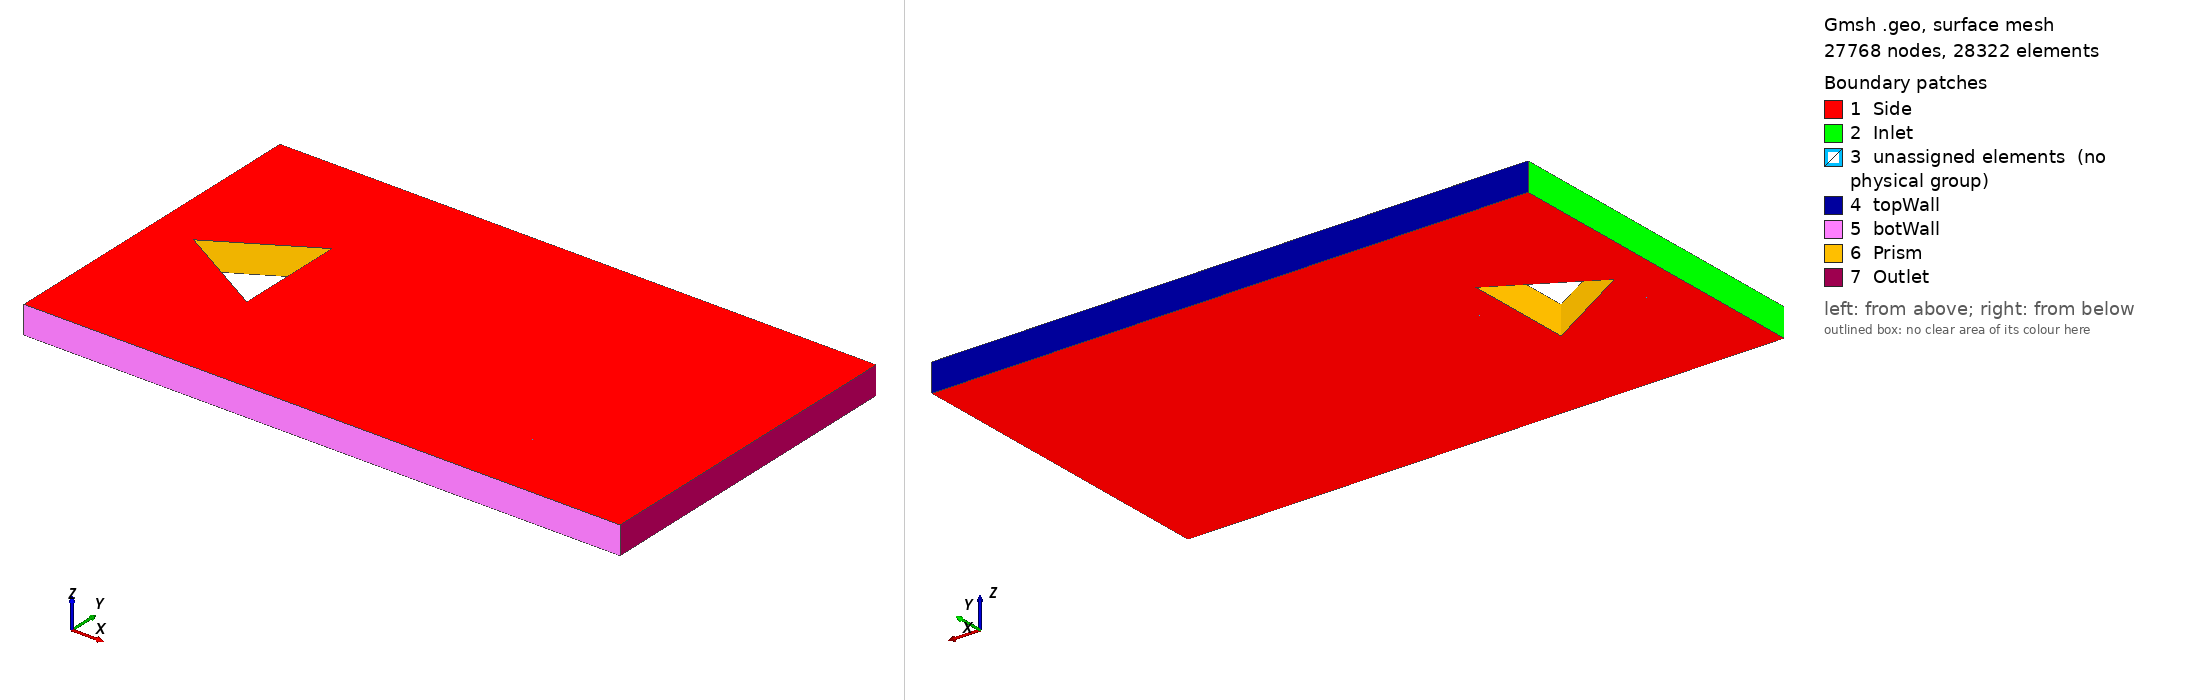

Gmsh geometry script, surface-meshed: 27768 nodes, 28322 surface elements. Boundary patches (legend numbers): 1 Side, 2 Inlet, 3 unassigned elements (no physical group), 4 topWall, 5 botWall, 6 Prism, 7 Outlet. Left view from above one corner, right view from below the opposite corner. Legend entries are the model's physical surfaces; 'unassigned elements' are surfaces in no physical group. The drawing asked Gmsh for element sizes between 1% and 20% of the model's largest extent; the script's own settings can give other sizes.

=== tri_prism_medium_CW_shortSponge_LESfilter_2D.geo (drawn) ===
xinlet      = -0.1;
xinlet2     = -0.015;
xoutlet     = 0.2;
xoutlet2    = 0.35;
xtriFront   = 0;
xtriRear    = 0.034641;
xtriRear2   = 0.045;
ynearTri    = 0.02;
ynearInlet1 = 0.03;
ynearInlet  = 0.03;
ynearTriTip = 0.035;
ynearOutlet = 0.035;
yfar        = 0.06;
//+
Point(1) = {xtriFront, 0, 0, 1.0};
Point(2) = {xtriRear, ynearTri, 0, 1.0};
Point(3) = {xtriRear, -ynearTri, 0, 1.0};

//Point(4) = {xinlet, 0, 0, 1.0};
//Point(5) = {xinlet, ynearInlet, 0, 1.0};
//Point(6) = {xinlet, -ynearInlet, 0, 1.0};
//Point(7) = {xinlet, yfar, 0, 1.0};
//Point(8) = {xinlet, -yfar, 0, 1.0};

Point(9)  = {xinlet2, 0, 0, 1.0};
Point(10) = {xinlet2, ynearInlet1, 0, 1.0};
Point(11) = {xinlet2, -ynearInlet1, 0, 1.0};
Point(12) = {xinlet2, yfar, 0, 1.0};
Point(13) = {xinlet2, -yfar, 0, 1.0};

Point(14) = {xtriFront, ynearInlet, 0, 1.0};
Point(15) = {xtriFront, -ynearInlet, 0, 1.0};
Point(16) = {xtriFront, yfar, 0, 1.0};
Point(17) = {xtriFront, -yfar, 0, 1.0};

Point(18) = {xtriRear2, ynearOutlet, 0, 1.0};
Point(19) = {xtriRear2, -ynearOutlet, 0, 1.0};
Point(20) = {xtriRear2, yfar, 0, 1.0};
Point(21) = {xtriRear2, -yfar, 0, 1.0};

Point(22) = {xoutlet, ynearOutlet, 0, 1.0};
Point(23) = {xoutlet, -ynearOutlet, 0, 1.0};
Point(24) = {xoutlet, yfar, 0, 1.0};
Point(25) = {xoutlet, -yfar, 0, 1.0};

//Point(26) = {xoutlet2, ynearOutlet, 0, 1.0};
//Point(27) = {xoutlet2, -ynearOutlet, 0, 1.0};
//Point(28) = {xoutlet2, yfar, 0, 1.0};
//Point(29) = {xoutlet2, -yfar, 0, 1.0};
//+
// Lines go outside-inwards or bottom-up or left-right
////// Horizontal lines
Line(1) = {1, 2};
Line(2) = {1, 3};
Line(3) = {3, 2};

//Line(4) = {4, 9};
//Line(5) = {5, 10};
//Line(6) = {6, 11};
//Line(7) = {7, 12};
//Line(8) = {8, 13};

Line(9)  = {9, 1};
Line(10) = {10, 14};
Line(11) = {11, 15};
Line(12) = {12, 16};
Line(13) = {13, 17};

Line(14) = {18, 14};
Line(15) = {19, 15};
Line(16) = {18, 2};
Line(17) = {19, 3};
Line(18) = {16, 20};
Line(19) = {17, 21};

Line(20) = {22, 18};
Line(21) = {23, 19};
Line(22) = {24, 20};
Line(23) = {25, 21};

//Line(24) = {26, 22};
//Line(25) = {27, 23};
//Line(26) = {28, 24};
//Line(27) = {29, 25};

///// Vertical lines
//Line(28) = {5, 4};
//Line(29) = {6, 4};
//Line(30) = {7, 5};
//Line(31) = {8, 6};

Line(32) = {10, 9};
Line(33) = {11, 9};
Line(34) = {12, 10};
Line(35) = {13, 11};

Line(36) = {14, 1};
Line(37) = {15, 1};
Line(38) = {16, 14};
Line(39) = {17, 15};

Line(40) = {19, 18};
Line(41) = {20, 18};
Line(42) = {21, 19};

Line(43) = {23, 22};
Line(44) = {24, 22};
Line(45) = {25, 23};

//Line(46) = {27, 26};
//Line(47) = {28, 26};
//Line(48) = {29, 27};

//+
nxnear   = 45;
nxfar    = 10;
nxmid    = 50; // wake of prism
nyinlet  = 50;
nyinlet2 = 20;
nymid    = 40; // prism sides
nyfar    = 80;
nyfar2   = 10;
//+
//Transfinite Curve {30, 31} = nxfar Using Progression 0.85;
Transfinite Curve {34, 35} = nxfar Using Progression 0.91;
Transfinite Curve {38, 39} = nxfar Using Progression 1;
Transfinite Curve {41, 42} = nxfar Using Progression 0.91;
Transfinite Curve {44, 45} = nxfar Using Progression 0.8;
//Transfinite Curve {47, 48} = nxfar Using Progression 0.8;

//Transfinite Curve {28, 29} = nxnear Using Progression 0.98;
Transfinite Curve {32, 33} = nxnear Using Progression 0.95;
Transfinite Curve {36, 37} = nxnear Using Progression 0.85;
Transfinite Curve {16, 17} = nxnear Using Progression 0.88;

Transfinite Curve {3} = nxmid Using Bump 0.03;
Transfinite Curve {40} = nxmid Using Bump 1.4;
Transfinite Curve {43} = nxmid Using Bump 0.6;
//Transfinite Curve {46} = nxmid Using Bump 0.7;

//Transfinite Curve {4} = nyinlet Using Progression 1;
//Transfinite Curve {5, 6} = nyinlet Using Progression 0.996;
//Transfinite Curve {7, 8} = nyinlet Using Progression 0.992;
Transfinite Curve {9} = nyinlet2 Using Progression 0.9;
Transfinite Curve {10, 11, 12, 13} = nyinlet2 Using Progression 0.99;
Transfinite Curve {1, 2} = nymid Using Bump 0.02;
Transfinite Curve {14, 15} = nymid Using Progression 0.99;
Transfinite Curve {18, 19} = nymid Using Progression 1.015;
Transfinite Curve {20, 21, 22, 23} = nyfar Using Progression 0.99;
//Transfinite Curve {24, 25, 26, 27} = nyfar2 Using Progression 0.69;
//+
//
//Curve Loop(1) = {28, 4, -32, -5};
//Plane Surface(1) = {1};
//Curve Loop(2) = {29, 4, -33, -6};
//Plane Surface(2) = {2};
//Curve Loop(3) = {30, 5, -34, -7};
//Plane Surface(3) = {3};
//Curve Loop(4) = {31, 6, -35, -8};
//Plane Surface(4) = {4};
Curve Loop(5) = {32, 9, -36, -10};
Plane Surface(5) = {5};
Curve Loop(6) = {33, 9, -37, -11};
Plane Surface(6) = {6};
Curve Loop(7) = {34, 10, -38, -12};
Plane Surface(7) = {7};
Curve Loop(8) = {35, 11, -39, -13};
Plane Surface(8) = {8};
Curve Loop(9) = {36, 1, -16, 14};
Plane Surface(9) = {9};
Curve Loop(10) = {37, 2, -17, 15};
Plane Surface(10) = {10};
Curve Loop(11) = {3, -16, -40, 17};
Plane Surface(11) = {11};
Curve Loop(12) = {38, -14, -41, -18};
Plane Surface(12) = {12};
Curve Loop(13) = {39, -15, -42, -19};
Plane Surface(13) = {13};
Curve Loop(14) = {40, -20, -43, 21};
Plane Surface(14) = {14};
Curve Loop(15) = {41, -20, -44, 22};
Plane Surface(15) = {15};
Curve Loop(16) = {42, -21, -45, 23};
Plane Surface(16) = {16};
//Curve Loop(17) = {43, -24, -46, 25};
//Plane Surface(17) = {17};
//Curve Loop(18) = {44, -24, -47, 26};
//Plane Surface(18) = {18};
//Curve Loop(19) = {45, -25, -48, 27};
//Plane Surface(19) = {19};
//+
Transfinite Surface {1};
Transfinite Surface {2};
Transfinite Surface {3};
Transfinite Surface {4};
Transfinite Surface {5};
Transfinite Surface {6};
Transfinite Surface {7};
Transfinite Surface {8};
Transfinite Surface {9};
Transfinite Surface {10};
Transfinite Surface {11};
Transfinite Surface {12};
Transfinite Surface {13};
Transfinite Surface {14};
Transfinite Surface {15};
Transfinite Surface {16};
Transfinite Surface {17};
Transfinite Surface {18};
Transfinite Surface {19};
Recombine Surface {1, 2, 3, 4, 5, 6, 7, 8, 9, 10, 11, 12, 13, 14, 15, 16, 17, 18, 19};
Extrude {0, 0, -0.01} {
  Surface{5}; Surface{6}; Surface{7}; Surface{8}; Surface{9}; Surface{10}; Surface{11}; Surface{12}; Surface{13}; Surface{14}; Surface{15}; Surface{16}; Layers{1}; Recombine;
}
//+
Physical Surface("Inlet", 310) = {98, 54, 76, 120};
//+
Physical Surface("Outlet", 311) = {282, 260, 304};
//+
Physical Surface("Prism", 312) = {168, 146, 186};
//+
Physical Surface("topWall", 313) = {110, 220, 286};
//+
Physical Surface("botWall", 314) = {308, 242, 132};
//+
Physical Surface("Side", 315) = {309, 16, 265, 14, 287, 15, 13, 243, 8, 133, 10, 177, 11, 199, 9, 155, 6, 89, 5, 67, 7, 111, 221, 12};
//+
Physical Volume("Fluid", 316) = {3, 1, 2, 4, 9, 6, 7, 5, 8, 11, 10, 12};
